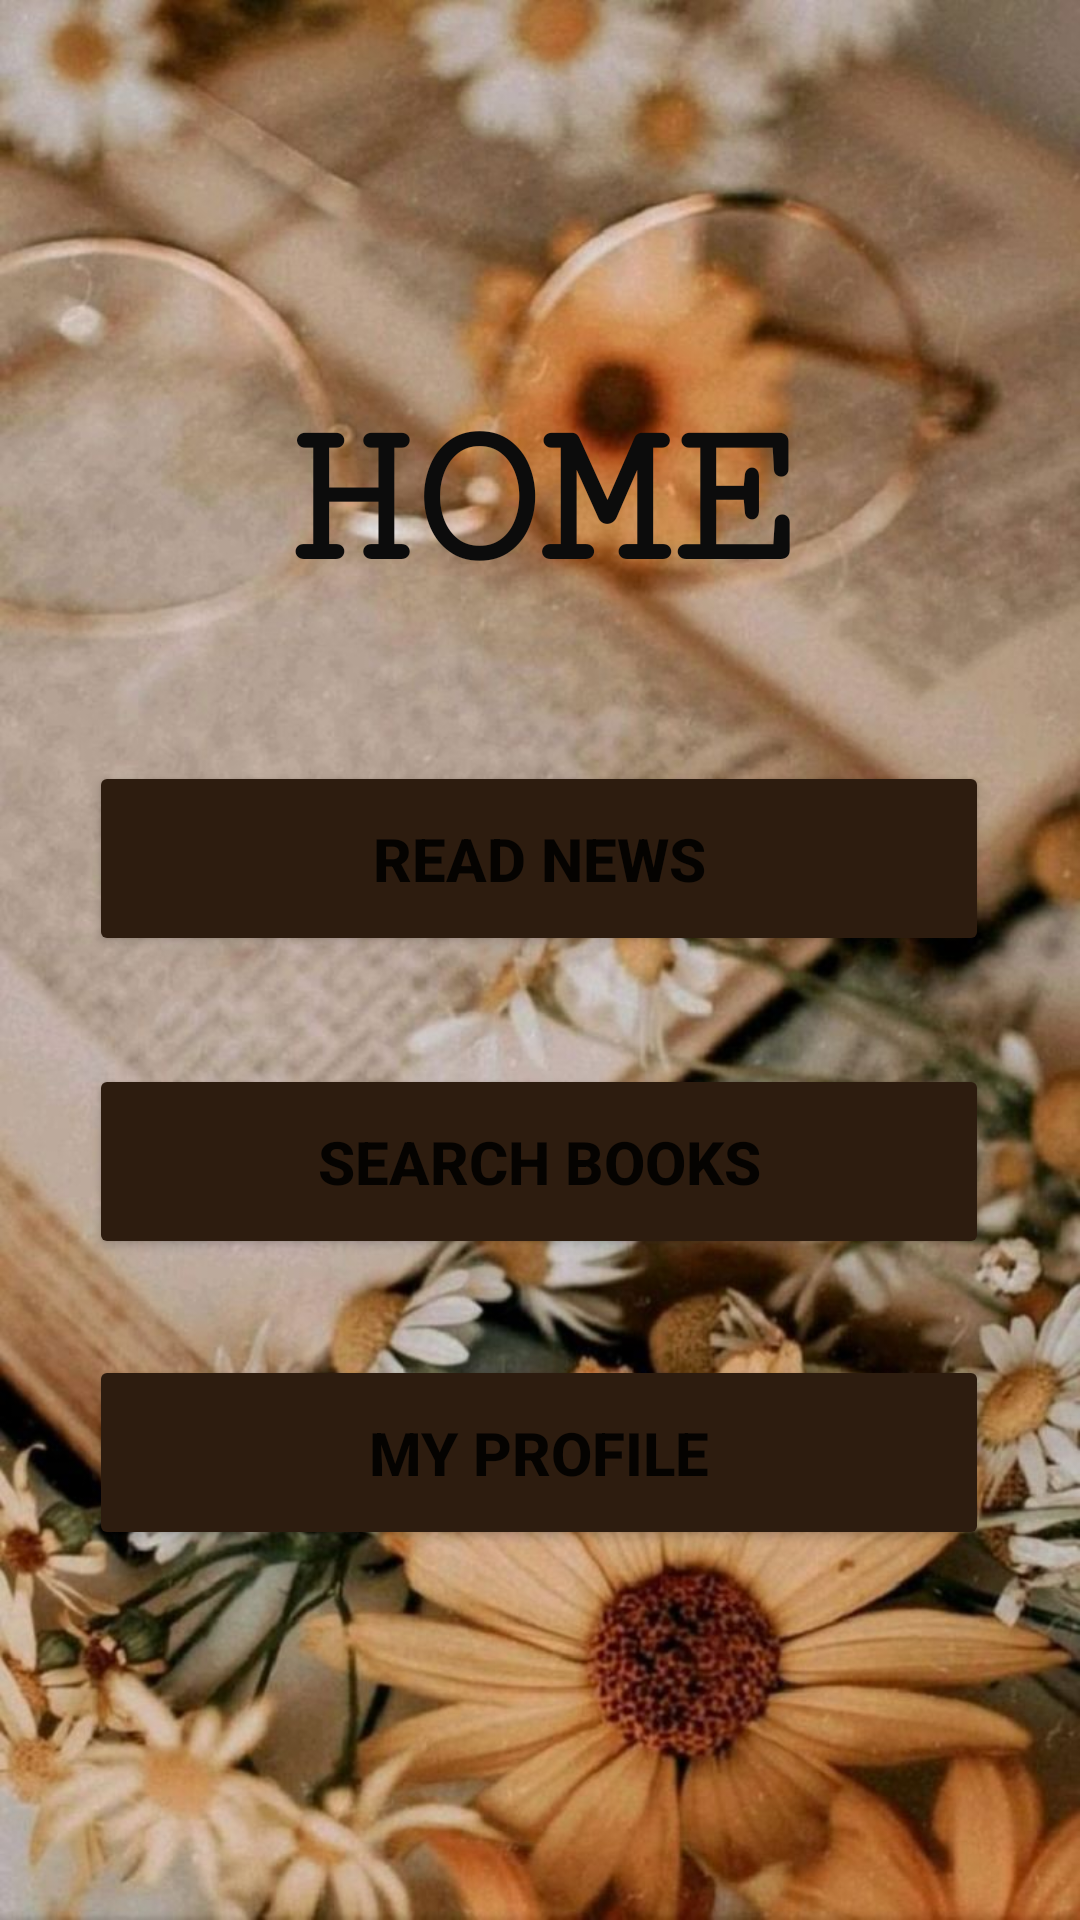

Layout XML and referenced resources for this Android screen:
<!-- AndroidManifest.xml: application theme Theme.MyRachmaApp -->
<!-- res/layout/activity_home.xml -->
<?xml version="1.0" encoding="utf-8"?>
<androidx.constraintlayout.widget.ConstraintLayout xmlns:android="http://schemas.android.com/apk/res/android"
    xmlns:app="http://schemas.android.com/apk/res-auto"
    xmlns:tools="http://schemas.android.com/tools"
    android:layout_width="match_parent"
    android:layout_height="match_parent"
    android:background="@drawable/sunflo">

    
    <TextView
        android:id="@+id/textHome"
        android:layout_width="wrap_content"
        android:layout_height="wrap_content"
        android:layout_marginTop="128dp"
        android:fontFamily="serif-monospace"
        android:text="HOME"
        android:textColor="#0C0C0C"
        android:textSize="70sp"
        android:textStyle="bold"
        app:layout_constraintEnd_toEndOf="parent"
        app:layout_constraintStart_toStartOf="parent"
        app:layout_constraintTop_toTopOf="parent" />

    
    <Button
        android:id="@+id/btnReadnews"
        android:layout_width="300dp"
        android:layout_height="65dp"
        android:layout_marginTop="48dp"
        android:text="@string/btn_readnews"
        android:textSize="20sp"
        android:textStyle="bold"
        app:backgroundTint="#2d1c0f"
        app:layout_constraintEnd_toEndOf="parent"
        app:layout_constraintHorizontal_bias="0.495"
        app:layout_constraintStart_toStartOf="parent"
        app:layout_constraintTop_toBottomOf="@+id/textHome" />

    
    <Button
        android:id="@+id/btnBook"
        android:layout_width="300dp"
        android:layout_height="65dp"
        android:layout_marginTop="36dp"
        android:text="@string/btn_book"
        android:textSize="20sp"
        android:textStyle="bold"
        app:backgroundTint="#2d1c0f"
        app:layout_constraintEnd_toEndOf="parent"
        app:layout_constraintHorizontal_bias="0.495"
        app:layout_constraintStart_toStartOf="parent"
        app:layout_constraintTop_toBottomOf="@+id/btnReadnews" />

    
    <Button
        android:id="@+id/btnProfile"
        android:layout_width="300dp"
        android:layout_height="65dp"
        android:layout_marginTop="28dp"
        android:text="@string/btn_profile"
        android:textSize="20sp"
        android:textStyle="bold"
        app:backgroundTint="#2d1c0f"
        app:layout_constraintBottom_toBottomOf="parent"
        app:layout_constraintEnd_toEndOf="parent"
        app:layout_constraintHorizontal_bias="0.495"
        app:layout_constraintStart_toStartOf="parent"
        app:layout_constraintTop_toBottomOf="@+id/btnBook"
        app:layout_constraintVertical_bias="0.032" />

</androidx.constraintlayout.widget.ConstraintLayout>
<!-- resources referenced by this layout -->
<resources>
  <!-- drawable sunflo: jpg bitmap (drawable-v24, 118112 bytes) -->
  <string name="btn_book">Search Books</string>
  <string name="btn_profile">My Profile</string>
  <string name="btn_readnews">Read News</string>
  <style name="Theme.MyRachmaApp" parent="Theme.MaterialComponents.DayNight.DarkActionBar">
          
          <item name="colorPrimary">@color/purple_500</item>
          <item name="colorPrimaryVariant">@color/purple_700</item>
          <item name="colorOnPrimary">@color/white</item>
          
          <item name="colorSecondary">@color/teal_200</item>
          <item name="colorSecondaryVariant">@color/teal_700</item>
          <item name="colorOnSecondary">@color/black</item>
          
          <item name="android:statusBarColor" tools:targetApi="l">?attr/colorPrimaryVariant</item>
          
      </style>
  <color name="purple_500">#593b17</color>
  <color name="purple_700">#2d1c0f</color>
  <color name="white">#FFFFFFFF</color>
  <color name="teal_200">#FF03DAC5</color>
  <color name="teal_700">#FF018786</color>
  <color name="black">#FF000000</color>
</resources>
